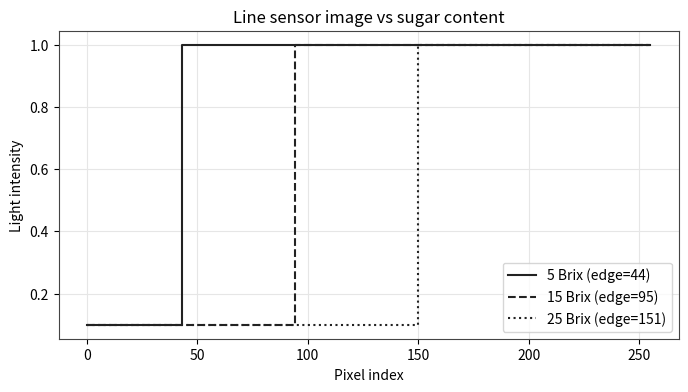
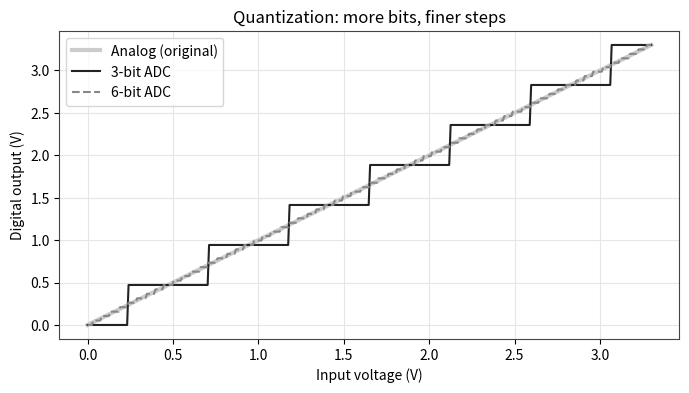

The matplotlib source for these figures, in order: (Note: this script raises an exception after producing the figures.)
import math
import random
import struct
import json
import binascii
from datetime import datetime, timedelta

import numpy as np
import pandas as pd
import matplotlib.pyplot as plt

# 실행할 때마다 같은 결과가 나오도록 난수 시드를 고정합니다
random.seed(42)
np.random.seed(42)

# 그래프 스타일: 흑백 선 위주
INK, GRAY, LIGHT = "#222222", "#888888", "#cccccc"
plt.rcParams.update({
    "figure.figsize": (8, 4),
    "axes.grid": True, "grid.color": "#e6e6e6",
    "axes.edgecolor": "#444444", "axes.prop_cycle": plt.cycler(color=[INK]),
})
print("준비 완료!")

# !pip -q install koreanize-matplotlib
# import koreanize_matplotlib

N_PRISM = 1.72          # 프리즘 굴절률 (고굴절 광학유리 가정)

def brix_to_n(brix):
    # 당도(°Brix) → 굴절률 (20°C 기준 교육용 근사식)
    return 1.33299 + 0.00142 * brix + 0.0000045 * brix ** 2

def critical_angle_deg(n_sample, n_prism=N_PRISM):
    # 임계각(도) = asin(n_sample / n_prism)
    return math.degrees(math.asin(n_sample / n_prism))

print(" 당도(°Brix)   굴절률 n    임계각 θc")
for b in [0, 5, 10, 15, 20, 30]:
    n = brix_to_n(b)
    print(f"{b:>8}      {n:.5f}    {critical_angle_deg(n):.3f}°")

PIXELS = 256
THETA_MIN, THETA_MAX = 50.5, 54.5     # 라인 센서가 보는 각도 범위(도)

def angle_to_pixel(theta):
    # 각도 → 픽셀 번호(0 ~ PIXELS-1)
    ratio = (theta - THETA_MIN) / (THETA_MAX - THETA_MIN)
    return max(0, min(PIXELS - 1, round(ratio * (PIXELS - 1))))

def pixel_to_angle(pixel):
    return THETA_MIN + pixel / (PIXELS - 1) * (THETA_MAX - THETA_MIN)

def edge_pixel(brix):
    # 당도에 해당하는 명암 경계 픽셀 번호
    return angle_to_pixel(critical_angle_deg(brix_to_n(brix)))

# 세 가지 당도에서 라인 센서가 보는 밝기
fig, ax = plt.subplots()
for brix, style in [(5, "-"), (15, "--"), (25, ":")]:
    e = edge_pixel(brix)
    light = [0.1 if i < e else 1.0 for i in range(PIXELS)]   # 경계 아래 어두움, 위 밝음
    ax.step(range(PIXELS), light, style, color=INK, label=f"{brix} Brix (edge={e})")
ax.set_xlabel("Pixel index"); ax.set_ylabel("Light intensity")
ax.set_title("Line sensor image vs sugar content"); ax.legend()
plt.show()

def pixel_to_brix(pixel):
    # 여기에 코드를 작성하세요
    pass

# 확인용: 정답이면 원래 당도와 비슷한 값이 나옵니다
# for b in [5, 10, 15, 20]:
#     print(b, "→", round(pixel_to_brix(edge_pixel(b)), 2))

# 정답 코드 (다음 실습에서 사용하므로 반드시 실행하세요)
def pixel_to_brix(pixel):
    theta = math.radians(pixel_to_angle(pixel))
    n = N_PRISM * math.sin(theta)
    a, b, c = 0.0000045, 0.00142, 1.33299 - n
    return (-b + math.sqrt(b * b - 4 * a * c)) / (2 * a)

for b in [5, 10, 15, 20]:
    p = edge_pixel(b)
    print(f"실제 {b:>2} °Brix → 경계 픽셀 {p:>3} → 계산 {pixel_to_brix(p):.2f} °Brix")

# 분해능: 픽셀 1칸이 당도 몇 °Brix에 해당할까?
res = pixel_to_brix(edge_pixel(15) + 1) - pixel_to_brix(edge_pixel(15))
print(f"\n분해능(15 °Brix 부근): 픽셀 1칸 ≈ {res:.3f} °Brix")

VREF = 3.3

def adc(voltage, bits):
    # 전압(0~VREF) → 정수 코드(0 ~ 2^bits - 1)
    top = 2 ** bits - 1
    code = int(voltage / VREF * top + 0.5)       # 반올림
    return max(0, min(top, code))                # 범위를 벗어나면 잘라냄(clipping)

def code_to_voltage(code, bits):
    return code / (2 ** bits - 1) * VREF

print(" 비트   단계 수   1단계 전압(mV)   1.234V 변환 결과")
for bits in [3, 8, 10, 12]:
    c = adc(1.234, bits)
    print(f"{bits:>4} {2**bits:>9} {VREF/(2**bits-1)*1000:>14.2f}     코드 {c:>4} → {code_to_voltage(c, bits):.4f} V")

# 서서히 올라가는 전압을 3비트와 6비트로 변환해 비교
v = np.linspace(0, VREF, 400)
fig, ax = plt.subplots()
ax.plot(v, v, color=LIGHT, lw=3, label="Analog (original)")
ax.plot(v, [code_to_voltage(adc(x, 3), 3) for x in v], color=INK, label="3-bit ADC")
ax.plot(v, [code_to_voltage(adc(x, 6), 6) for x in v], "--", color=GRAY, label="6-bit ADC")
ax.set_xlabel("Input voltage (V)"); ax.set_ylabel("Digital output (V)")
ax.set_title("Quantization: more bits, finer steps"); ax.legend()
plt.show()

V_BRIGHT, V_DARK = 2.8, 0.4      # 밝은 픽셀, 어두운 픽셀 전압

def read_line_sensor(brix, bits=12, noise=0.05, averages=1):
    # 라인 센서를 averages번 읽어 평균 → ADC 코드 리스트
    e = edge_pixel(brix)
    codes = []
    for i in range(PIXELS):
        ideal = V_DARK if i < e else V_BRIGHT
        volt = sum(ideal + random.gauss(0, noise) for _ in range(averages)) / averages
        codes.append(adc(volt, bits))
    return codes

def measure_brix(brix, bits=12, noise=0.05, averages=1):
    codes = read_line_sensor(brix, bits, noise, averages)
    threshold = (max(codes) + min(codes)) / 2
    dark_count = sum(1 for c in codes if c < threshold)   # 어두운 픽셀 수 = 경계 위치
    return pixel_to_brix(dark_count)

for noise in [0.05, 0.6]:
    print(f"잡음 {noise}V:", [round(measure_brix(15, noise=noise), 2) for _ in range(5)])

# 실험: 잡음 크기 × 평균 횟수 → 측정 오차(표준편차)
rows = []
for noise in [0.3, 0.6, 0.9]:
    for avg in [1, 4, 16]:
        results = [measure_brix(15, noise=noise, averages=avg) for _ in range(150)]
        rows.append({"잡음(V)": noise, "평균 횟수": avg,
                     "평균 측정값": round(np.mean(results), 2),
                     "오차 표준편차": round(np.std(results), 3)})
pd.DataFrame(rows)

STX, ETX = 0x02, 0x03

def xor_checksum(data: bytes) -> int:
    c = 0
    for b in data:
        c ^= b          # XOR(배타적 논리합) 누적
    return c

def build_frame(sensor_id, seq, brix, temp_c):
    # '>BBHh' = 빅엔디언, uint8, uint8, uint16, int16
    body = struct.pack(">BBHh", sensor_id, seq & 0xFF, round(brix * 10), round(temp_c * 10))
    return bytes([STX]) + body + bytes([xor_checksum(body), ETX])

def parse_frame(frame: bytes):
    if len(frame) != 9 or frame[0] != STX or frame[-1] != ETX:
        return None, "FRAME_ERR"
    body, chk = frame[1:7], frame[7]
    if xor_checksum(body) != chk:
        return None, "CHECKSUM_ERR"
    sid, seq, b10, t10 = struct.unpack(">BBHh", body)
    return {"sensor_id": sid, "seq": seq, "brix": b10 / 10, "temp": t10 / 10}, "OK"

f = build_frame(sensor_id=7, seq=1, brix=14.3, temp_c=21.5)
print("16진수:", f.hex(" ").upper())
print("2진수 :", " ".join(f"{b:08b}" for b in f[:4]), "...")
print("해석  :", parse_frame(f))

for bps in [9600, 115200]:
    bits_total = len(f) * 10
    print(f"{bps:>6} bps: {len(f)}바이트 × 10비트 = {bits_total}비트 → {bits_total / bps * 1000:.2f} ms")

def noisy_channel(frame: bytes, ber: float) -> bytes:
    out = bytearray(frame)
    for i in range(len(out)):
        for bit in range(8):
            if random.random() < ber:
                out[i] ^= (1 << bit)      # 해당 비트를 뒤집기
    return bytes(out)

random.seed(1)
bad = noisy_channel(f, ber=0.02)
print("보낸 프레임:", f.hex(" ").upper())
print("받은 프레임:", bad.hex(" ").upper())
print("해석 결과  :", parse_frame(bad))

def build_frame_crc(sensor_id, seq, brix, temp_c):
    body = struct.pack(">BBHh", sensor_id, seq & 0xFF, round(brix * 10), round(temp_c * 10))
    crc = binascii.crc_hqx(body, 0xFFFF)            # CRC-16-CCITT
    return bytes([STX]) + body + struct.pack(">H", crc) + bytes([ETX])   # 총 10바이트

def parse_frame_crc(frame: bytes):
    if len(frame) != 10 or frame[0] != STX or frame[-1] != ETX:
        return None, "FRAME_ERR"
    body, (crc,) = frame[1:7], struct.unpack(">H", frame[7:9])
    if binascii.crc_hqx(body, 0xFFFF) != crc:
        return None, "CRC_ERR"
    sid, seq, b10, t10 = struct.unpack(">BBHh", body)
    return {"sensor_id": sid, "seq": seq, "brix": b10 / 10, "temp": t10 / 10}, "OK"

def ber_experiment(builder, parser, ber, trials=4000):
    corrupted = detected = missed = 0
    for k in range(trials):
        original = builder(3, k, round(random.uniform(8, 20), 1), round(random.uniform(15, 30), 1))
        received = noisy_channel(original, ber)
        if received == original:
            continue
        corrupted += 1
        data, status = parser(received)
        if status != "OK":
            detected += 1
        else:
            missed += 1          # 망가졌는데 정상으로 통과 = 가장 위험!
    return corrupted, detected, missed

random.seed(7)
rows = []
for ber in [0.001, 0.01, 0.03, 0.06]:
    for name, b, p in [("XOR 체크섬", build_frame, parse_frame), ("CRC-16", build_frame_crc, parse_frame_crc)]:
        c, d, m = ber_experiment(b, p, ber)
        rows.append({"BER": ber, "방식": name, "손상 프레임": c, "검출": d, "놓침(미검출)": m,
                     "놓침 비율(%)": round(m / c * 100, 2) if c else 0})
pd.DataFrame(rows)

received_seqs = [10, 11, 12, 14, 15, 18, 19, 20]

def find_missing(seqs):
    # 여기에 코드를 작성하세요
    pass

# print(find_missing(received_seqs))   # 기대 결과: [13, 16, 17]

reading = {"farm": "A", "fruit": "apple", "brix": 14.3, "temp": 21.5,
           "ts": "2026-09-15T10:30:00"}
payload = json.dumps(reading).encode("utf-8")
topic = "orchard/A/apple/brix"
print("JSON 문자열:", payload.decode())
print("페이로드 크기:", len(payload), "바이트")

def encapsulate(payload_len, topic, qos=0):
    # 계층별 헤더 크기(바이트)를 딕셔너리로 반환
    mqtt = 2 + 2 + len(topic.encode()) + (2 if qos > 0 else 0)  # 고정헤더 + 토픽길이 + 토픽 + 패킷ID
    return {
        "Ethernet 헤더": 14,
        "IP 헤더": 20,
        "TCP 헤더": 20,
        "MQTT 헤더": mqtt,
        "페이로드(데이터)": payload_len,
        "Ethernet FCS": 4,
    }

def show_layers(layers):
    total = sum(layers.values())
    for name, size in layers.items():
        bar = "█" * max(1, round(size / total * 50))
        print(f"{name:<14} {size:>5} B  {bar}")
    eff = layers["페이로드(데이터)"] / total * 100
    print(f"{'합계':<14} {total:>5} B   → 전송 효율 {eff:.1f}%")
    return eff

eff_single = show_layers(encapsulate(len(payload), topic))

batch = json.dumps([reading] * 10).encode()
binary = struct.pack(">BHhI", 1, 143, 215, 1789437000)   # 농장번호, 당도×10, 온도×10, 시각(초)

cases = {
    "JSON x1": (len(payload), 1),
    "JSON batch x10": (len(batch), 10),
    "Binary x1": (len(binary), 1),
}
summary = []
for name, (size, n) in cases.items():
    layers = encapsulate(size, topic)
    total = sum(layers.values())
    summary.append({"방식": name, "측정 건수": n, "페이로드(B)": size,
                    "전체(B)": total, "효율(%)": round(size / total * 100, 1),
                    "1건당 전송량(B)": round(total / n, 1)})
df_eff = pd.DataFrame(summary)
display(df_eff)

fig, ax = plt.subplots(figsize=(7, 3))
ax.barh(df_eff["방식"], df_eff["1건당 전송량(B)"], color="white", edgecolor=INK, hatch="//")
ax.set_xlabel("Bytes on the wire per reading"); ax.set_title("Cost of sending one reading")
ax.invert_yaxis(); plt.show()

def topic_matches(topic_filter, topic):
    # 구독 필터가 토픽과 일치하는지 검사 (+, # 와일드카드 지원)
    f_parts, t_parts = topic_filter.split("/"), topic.split("/")
    for i, part in enumerate(f_parts):
        if part == "#":
            return True
        if i >= len(t_parts):
            return False
        if part != "+" and part != t_parts[i]:
            return False
    return len(f_parts) == len(t_parts)

tests = [("orchard/#", "orchard/A/apple/brix"),
         ("orchard/+/+/brix", "orchard/B/grape/brix"),
         ("orchard/B/#", "orchard/A/apple/brix"),
         ("orchard/+/brix", "orchard/A/apple/brix")]
for flt, t in tests:
    print(f"{flt:<20} vs {t:<24} → {topic_matches(flt, t)}")

# 예측한 뒤 실행해서 확인하세요
for flt, t in [("orchard/+/apple/#", "orchard/C/apple/brix"),
               ("orchard/A", "orchard/A/apple/brix"),
               ("#", "farm/test")]:
    print(f"{flt:<20} vs {t:<24} → {topic_matches(flt, t)}")

class Network:
    def __init__(self, loss_rate=0.1, base_ms=20, jitter_ms=30, timeout_ms=200):
        self.loss_rate = loss_rate
        self.base_ms, self.jitter_ms, self.timeout_ms = base_ms, jitter_ms, timeout_ms

    def transmit(self):
        # (전달 성공 여부, 걸린 시간 ms)
        ok = random.random() >= self.loss_rate
        return ok, self.base_ms + random.expovariate(1 / self.jitter_ms)


class Broker:
    def __init__(self, network):
        self.net = network
        self.subscriptions = []          # (구독자 이름, 토픽 필터, 콜백)
        self.stats = {"sent": 0, "delivered": 0, "lost": 0, "duplicates": 0, "latency": []}
        self.verbose = True

    def subscribe(self, name, topic_filter, callback):
        self.subscriptions.append((name, topic_filter, callback))
        if self.verbose:
            print(f"[브로커] '{name}' 구독 등록: {topic_filter}")

    def _deliver(self, topic, payload):
        for name, flt, cb in self.subscriptions:
            if topic_matches(flt, topic):
                cb(topic, payload)

    def publish(self, topic, payload, qos=0, max_retries=5):
        self.stats["sent"] += 1
        elapsed, arrived = 0.0, 0
        attempts = 1 if qos == 0 else max_retries
        for _ in range(attempts):
            ok, ms = self.net.transmit()               # 센서 → 브로커 (PUBLISH)
            if not ok:
                elapsed += self.net.timeout_ms         # 응답 없음 → 기다렸다가 재전송
                continue
            elapsed += ms
            arrived += 1
            self._deliver(topic, payload)
            if qos == 0:
                break
            ack_ok, ack_ms = self.net.transmit()       # 브로커 → 센서 (PUBACK)
            if ack_ok:
                elapsed += ack_ms
                break
            elapsed += self.net.timeout_ms             # ACK 유실 → 센서는 또 보냄(중복 발생)
        if arrived == 0:
            self.stats["lost"] += 1
        else:
            self.stats["delivered"] += 1
            self.stats["duplicates"] += arrived - 1
            self.stats["latency"].append(elapsed)

FARMS = {
    #  농장: (과일,        시작 당도, 최종 당도, 중간 도달일, 수확 기준 당도)
    "A": ("apple",      9.0, 15.5, 15, 14.0),
    "B": ("grape",     10.0, 19.0, 18, 16.0),
    "C": ("strawberry", 6.0, 12.0, 12, 10.0),
}
THRESHOLD = {fruit: th for fruit, _, _, _, th in FARMS.values()}
START = datetime(2026, 9, 1, 8, 0)

def simulate_brix(farm, day):
    fruit, lo, hi, mid, _ = FARMS[farm]
    trend = lo + (hi - lo) / (1 + math.exp(-(day - mid) / 3))   # S자 곡선
    true_brix = trend + random.gauss(0, 0.6)                     # 과일마다 차이
    return round(measure_brix(true_brix, noise=0.05), 1)         # 실습 2의 센서로 측정!

def sensor_messages(days=30, per_day=8):
    msg_id = 0
    for day in range(days):
        for k in range(per_day):
            for farm, (fruit, *_rest) in FARMS.items():
                msg_id += 1
                ts = START + timedelta(days=day, minutes=90 * k)
                payload = {"msg_id": msg_id, "farm": farm, "fruit": fruit, "day": day + 1,
                           "brix": simulate_brix(farm, day), "ts": ts.isoformat()}
                yield f"orchard/{farm}/{fruit}/brix", json.dumps(payload)

topic0, msg0 = next(sensor_messages())
print(topic0); print(msg0)

def run_simulation(qos, loss_rate, verbose=True):
    random.seed(2026)
    broker = Broker(Network(loss_rate=loss_rate))
    dashboard, b_count, harvested = [], {"n": 0}, set()

    def on_dashboard(topic, payload):           # 모든 메시지 저장
        dashboard.append(json.loads(payload))

    def on_harvest_alarm(topic, payload):       # 기준 당도를 처음 넘으면 알림
        d = json.loads(payload)
        if d["brix"] >= THRESHOLD[d["fruit"]] and d["farm"] not in harvested:
            harvested.add(d["farm"])
            if verbose:
                print(f"  🔔 [경보] {d['day']}일차 {d['farm']}농장 {d['fruit']} "
                      f"당도 {d['brix']} ≥ 기준 {THRESHOLD[d['fruit']]}")

    def on_farm_b(topic, payload):              # B농장 메시지만 집계
        b_count["n"] += 1

    broker.verbose = verbose
    broker.subscribe("대시보드", "orchard/#", on_dashboard)
    broker.subscribe("수확 경보", "orchard/+/+/brix", on_harvest_alarm)
    broker.subscribe("B농장 관리자", "orchard/B/#", on_farm_b)

    for topic, payload in sensor_messages():
        broker.publish(topic, payload, qos=qos)

    s = broker.stats
    result = {"QoS": qos, "손실률": loss_rate, "발행": s["sent"], "도착": s["delivered"],
              "유실": s["lost"], "중복 수신": s["duplicates"],
              "평균 지연(ms)": float(round(np.mean(s["latency"]), 1)),
              "B농장 수신": b_count["n"]}
    return result, dashboard

r0, dash0 = run_simulation(qos=0, loss_rate=0.1)
r0

r1, dash1 = run_simulation(qos=1, loss_rate=0.1, verbose=False)
pd.DataFrame([r0, r1])

def dedupe(messages):
    # 여기에 코드를 작성하세요
    pass

# clean = dedupe(dash1)
# print(len(dash1), "→", len(clean))

# 정답 코드 (실습 6에서 사용)
def dedupe(messages):
    seen, result = set(), []
    for m in messages:
        if m["msg_id"] not in seen:
            seen.add(m["msg_id"])
            result.append(m)
    return result

clean = dedupe(dash1)
print(f"수신 {len(dash1)}건 → 중복 제거 후 {len(clean)}건")

# 실험: 손실률이 커질 때 QoS 0과 QoS 1의 차이
rows = []
for loss in [0.0, 0.05, 0.1, 0.2, 0.3]:
    for q in [0, 1]:
        r, _ = run_simulation(qos=q, loss_rate=loss, verbose=False)
        rows.append(r)
df_qos = pd.DataFrame(rows)
display(df_qos[["QoS", "손실률", "유실", "중복 수신", "평균 지연(ms)"]])

fig, axes = plt.subplots(1, 2, figsize=(10, 3.5))
for q, style in [(0, "-o"), (1, "--s")]:
    d = df_qos[df_qos["QoS"] == q]
    axes[0].plot(d["손실률"], d["유실"] / d["발행"] * 100, style, color=INK, mfc="white", label=f"QoS {q}")
    axes[1].plot(d["손실률"], d["평균 지연(ms)"], style, color=INK, mfc="white", label=f"QoS {q}")
axes[0].set(title="Messages lost (%)", xlabel="Packet loss rate")
axes[1].set(title="Average delay (ms)", xlabel="Packet loss rate")
for a in axes: a.legend()
plt.tight_layout(); plt.show()

df = pd.DataFrame(clean)
df["ts"] = pd.to_datetime(df["ts"])
print("데이터 크기:", df.shape)
df.head()

# 농장별 기초 통계
df.groupby(["farm", "fruit"])["brix"].describe().round(2)

# 날짜별 평균 당도와 수확 가능 첫날
daily = df.groupby(["farm", "fruit", "day"])["brix"].mean().reset_index()

harvest = []
for (farm, fruit), g in daily.groupby(["farm", "fruit"]):
    ready = g[g["brix"] >= THRESHOLD[fruit]]
    harvest.append({"농장": farm, "과일": fruit, "기준 당도": THRESHOLD[fruit],
                    "수확 가능 첫날": int(ready["day"].min()) if len(ready) else "미도달",
                    "마지막날 평균": round(g["brix"].iloc[-1], 2)})
pd.DataFrame(harvest)

styles = {"A": ("-", "o"), "B": ("--", "s"), "C": (":", "^")}
fig, ax = plt.subplots(figsize=(9, 4.5))
for (farm, fruit), g in daily.groupby(["farm", "fruit"]):
    ls, mk = styles[farm]
    ax.plot(g["day"], g["brix"], ls, marker=mk, ms=4, color=INK, mfc="white", label=f"Farm {farm} ({fruit})")
    ax.axhline(THRESHOLD[fruit], color=GRAY, lw=0.8, ls=ls)
    ax.text(30.4, THRESHOLD[fruit], f"{fruit} {THRESHOLD[fruit]}", va="center", fontsize=8, color=GRAY)
ax.set_xlabel("Day"); ax.set_ylabel("Mean sugar content (°Brix)")
ax.set_title("Daily mean Brix by farm (gray lines = harvest threshold)")
ax.set_xlim(0, 34); ax.legend(loc="upper left")
plt.show()

# 여기에 코드를 작성하세요

# 수집 데이터를 CSV로 저장 (Colab 왼쪽 파일 탭에서 내려받기 가능)
df.to_csv("brix_data.csv", index=False, encoding="utf-8-sig")
print("brix_data.csv 저장 완료")

# !pip -q install paho-mqtt

RUN_REAL_MQTT = False          # True로 바꾸면 실행
MY_ID = "student01"            # 본인 번호로 변경 (예: student07)
BROKER_HOST, BROKER_PORT = "broker.hivemq.com", 1883
REAL_TOPIC = f"kdt-brix-lab/{MY_ID}/brix"

if RUN_REAL_MQTT:
    import time
    import paho.mqtt.client as mqtt

    inbox = []

    def on_connect(client, userdata, flags, reason_code, properties):
        print("연결 결과:", reason_code)
        client.subscribe(REAL_TOPIC, qos=1)

    def on_message(client, userdata, msg):
        data = json.loads(msg.payload)
        inbox.append(data)
        print(f"  수신 ← {msg.topic}: {data}")

    try:
        client = mqtt.Client(mqtt.CallbackAPIVersion.VERSION2,
                             client_id=f"{MY_ID}-{random.randint(1000, 9999)}")
        client.on_connect, client.on_message = on_connect, on_message
        client.connect(BROKER_HOST, BROKER_PORT, keepalive=60)
        client.loop_start()
        time.sleep(2)
        for i in range(5):
            data = {"msg_id": i + 1, "farm": "LAB", "fruit": "apple",
                    "brix": round(measure_brix(random.uniform(12, 15)), 1)}
            client.publish(REAL_TOPIC, json.dumps(data), qos=1)
            print(f"발행 → {REAL_TOPIC}: {data}")
            time.sleep(1)
        time.sleep(2)
        client.loop_stop(); client.disconnect()
        print(f"\n보낸 5건 중 {len(inbox)}건을 다시 받았습니다.")
    except Exception as e:
        print("연결 실패:", e, "\n네트워크에서 1883 포트가 막혀 있을 수 있습니다.")
else:
    print("RUN_REAL_MQTT = False → 건너뜀")
